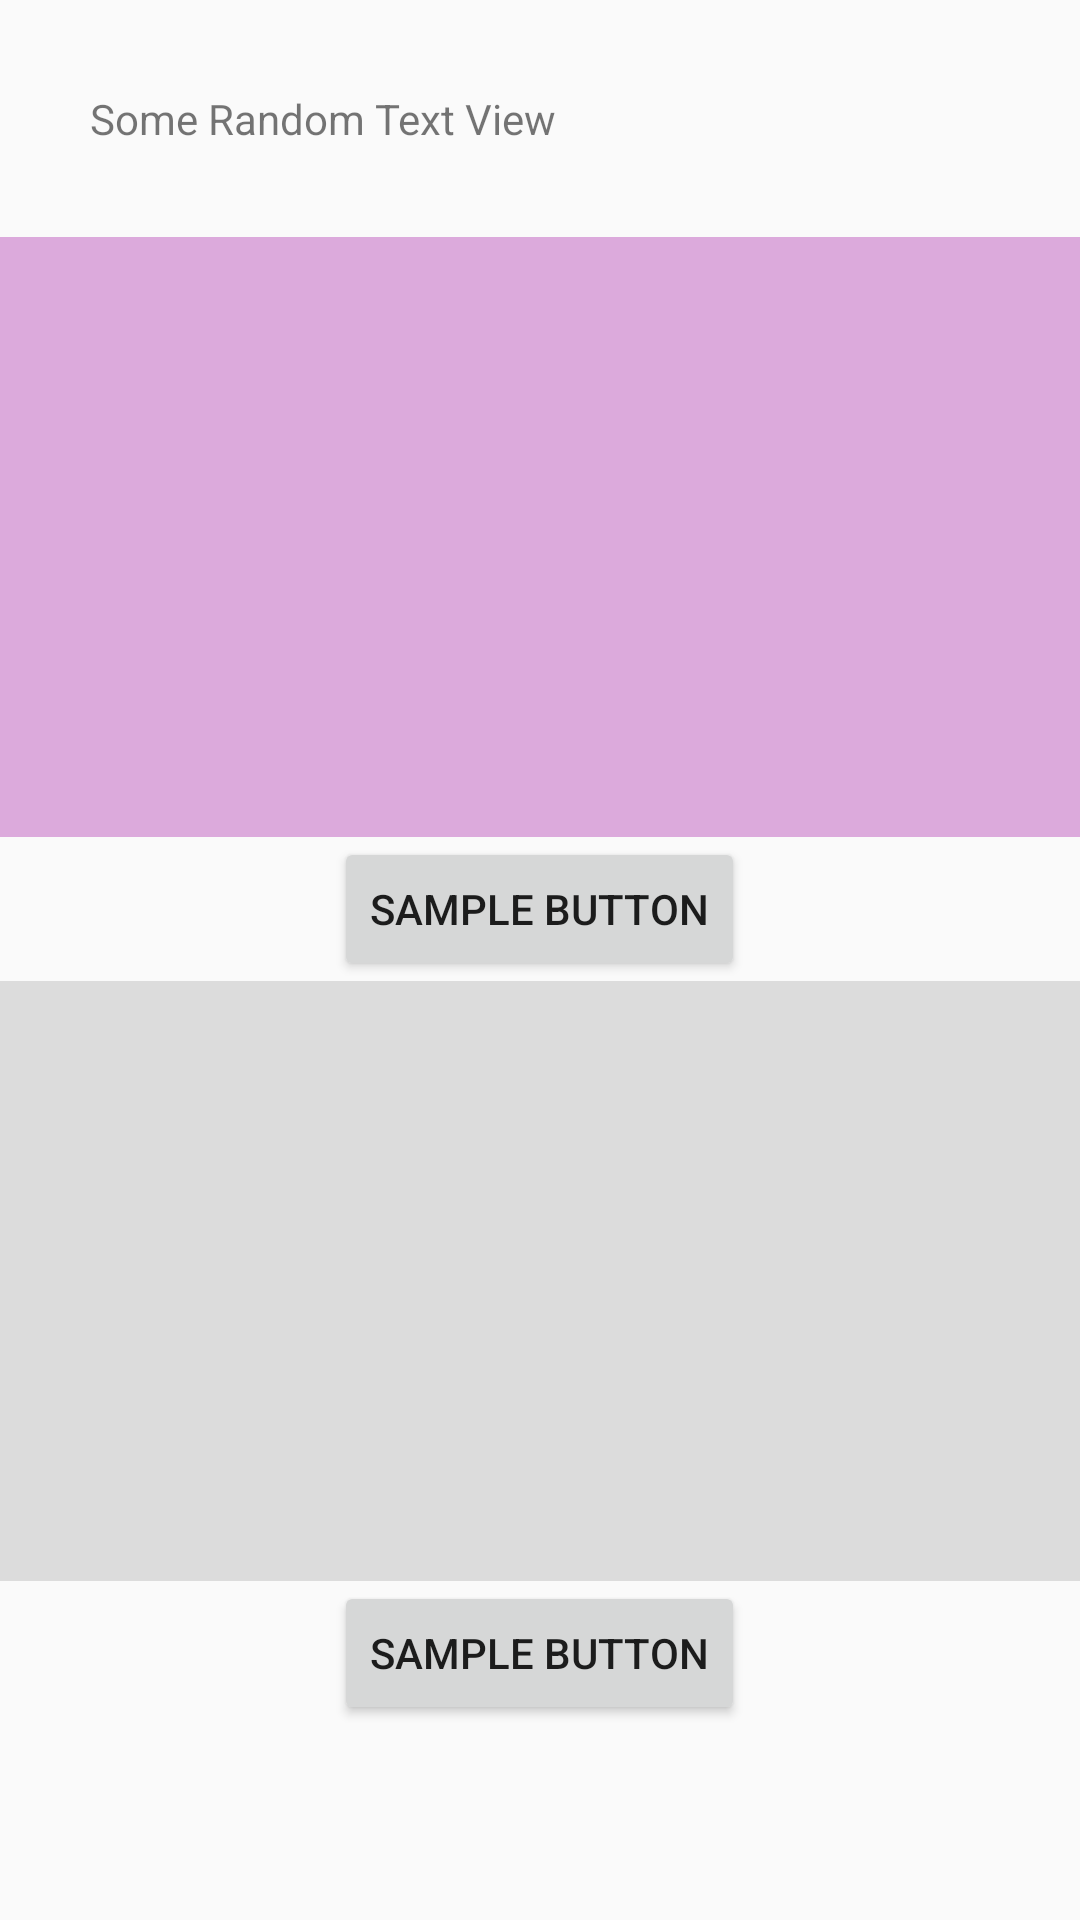

Reconstruct the res/layout file that produces this screen, plus the resources it refers to.
<!-- AndroidManifest.xml: application theme Theme.AppCompat.DayNight.DarkActionBar -->
<!-- res/layout/test.xml -->
<ScrollView
    xmlns:android="http://schemas.android.com/apk/res/android"
    xmlns:tools="http://schemas.android.com/tools"
    android:layout_width="match_parent"
    android:layout_height="wrap_content"
    android:fillViewport="true">

    <LinearLayout
        android:layout_width="match_parent"
        android:layout_height="wrap_content"
        android:orientation="vertical">

        <TextView
            android:layout_width="match_parent"
            android:layout_height="wrap_content"
            android:padding="30dp"
            android:text="Some Random Text View"/>

        <FrameLayout
            android:layout_width="match_parent"
            android:layout_height="200dp"
            android:background="#dcaadc"/>

        <Button
            android:id="@+id/my_account_log_out_button"
            android:layout_width="wrap_content"
            android:layout_height="wrap_content"
            android:layout_gravity="center"
            android:text="Sample Button"/>

        


        <RelativeLayout
            android:layout_width="match_parent"
            android:layout_height="wrap_content"
            android:descendantFocusability="blocksDescendants">
            
            <androidx.recyclerview.widget.RecyclerView
                android:id="@+id/my_recycler_view"
                android:layout_width="match_parent"
                android:layout_height="wrap_content">

            </androidx.recyclerview.widget.RecyclerView>

        </RelativeLayout>


        

        <FrameLayout
            android:layout_width="match_parent"
            android:layout_height="200dp"
            android:background="#dcdcdc"/>

        <Button
            android:layout_width="wrap_content"
            android:layout_height="wrap_content"
            android:layout_gravity="center"
            android:text="Sample Button"/>

    </LinearLayout>

</ScrollView>
<!-- resources referenced by this layout -->
<resources>

</resources>
